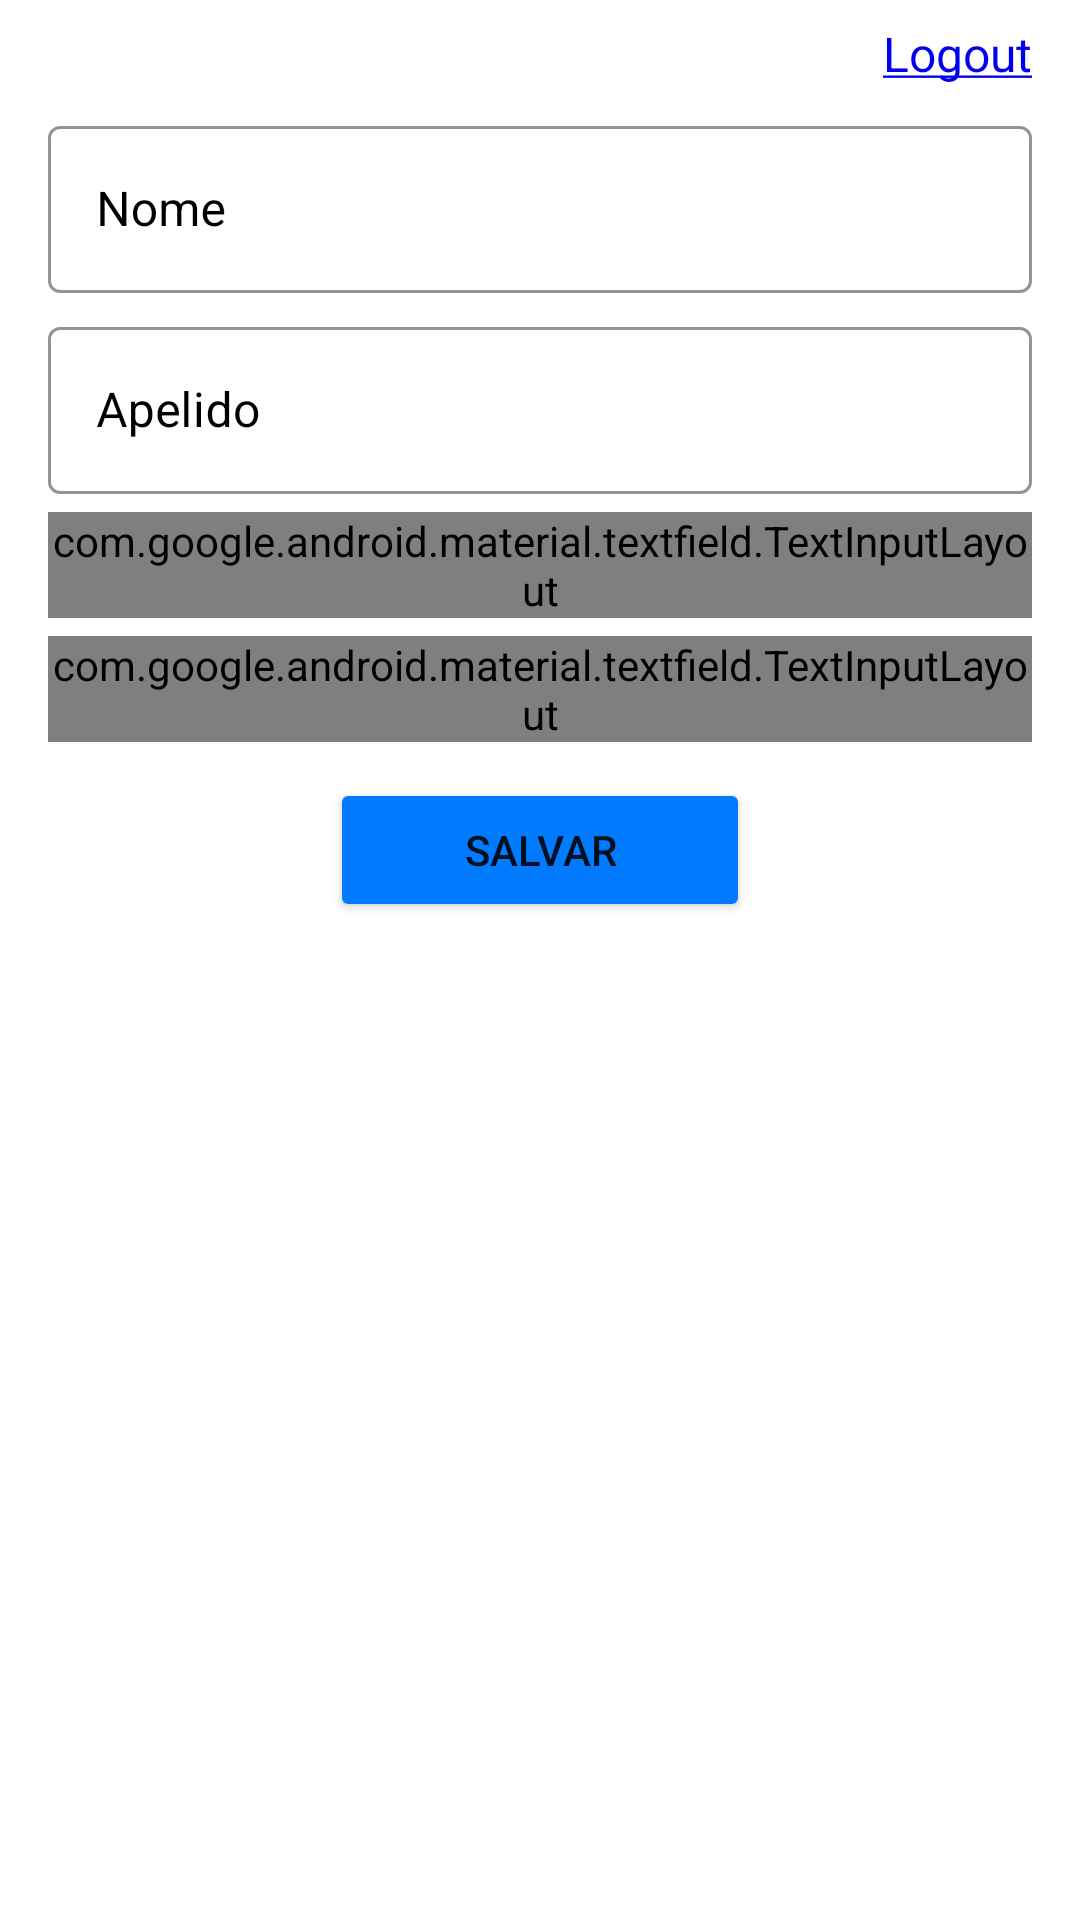

Reconstruct the res/layout file that produces this screen, plus the resources it refers to.
<!-- AndroidManifest.xml: application theme Theme.Agenda -->
<!-- res/layout/activity_new_contact.xml -->
<?xml version="1.0" encoding="utf-8"?>
<LinearLayout xmlns:android="http://schemas.android.com/apk/res/android"
    xmlns:app="http://schemas.android.com/apk/res-auto"
    xmlns:tools="http://schemas.android.com/tools"
    android:layout_width="match_parent"
    android:layout_height="match_parent"
    android:paddingTop="4dp"
    android:paddingBottom="6dp"
    android:paddingHorizontal="16dp"
    android:orientation="vertical"
    tools:context=".NewContactActivity">

    <TextView
        android:id="@+id/new_contact_tvLogout"
        style="@style/tv_logout_style" />

    <ScrollView
        android:layout_width="match_parent"
        android:layout_height="wrap_content"
        android:layout_marginTop="5dp"
        android:scrollbarStyle="outsideOverlay"
        android:scrollbarThumbVertical="@drawable/custom_scrollbar"
        android:fadeScrollbars="true"
        android:scrollbarSize="20dp">

        <LinearLayout
            android:layout_width="match_parent"
            android:layout_height="wrap_content"
            android:orientation="vertical">

            <com.google.android.material.textfield.TextInputLayout
                android:layout_width="match_parent"
                android:layout_height="wrap_content"
                android:hint="@string/name"
                android:textColorHint="@color/black"
                app:hintTextColor="@color/text_input_hint_text_color"
                app:boxStrokeColor="@color/text_input_box_stroke_color"
                style="@style/Widget.MaterialComponents.TextInputLayout.OutlinedBox">
                <com.google.android.material.textfield.TextInputEditText
                    android:id="@+id/new_contact_tietName"
                    android:layout_width="match_parent"
                    android:layout_height="match_parent"
                    android:ems="10"
                    android:inputType="textPersonName" />
            </com.google.android.material.textfield.TextInputLayout>

            <com.google.android.material.textfield.TextInputLayout
                android:layout_width="match_parent"
                android:layout_height="wrap_content"
                android:layout_marginTop="6dp"
                android:hint="@string/alias"
                android:textColorHint="@color/black"
                app:hintTextColor="@color/text_input_hint_text_color"
                app:boxStrokeColor="@color/text_input_box_stroke_color"
                style="@style/Widget.MaterialComponents.TextInputLayout.OutlinedBox">
                <com.google.android.material.textfield.TextInputEditText
                    android:id="@+id/new_contact_tietAlias"
                    android:layout_width="match_parent"
                    android:layout_height="match_parent"
                    android:ems="10"
                    android:inputType="textPersonName" />
            </com.google.android.material.textfield.TextInputLayout>

            <TextView
                android:id="@+id/new_contact_tvPhones"
                android:layout_width="wrap_content"
                android:layout_height="wrap_content"
                android:layout_marginTop="17dp"
                android:layout_marginBottom="2dp"
                android:visibility="gone"
                android:text="@string/phones"
                android:textSize="17sp"
                android:textColor="#FF444444" />

            <ListView
                android:id="@+id/new_contact_lvPhones"
                android:tag="lvPhones"
                android:layout_width="match_parent"
                android:layout_height="match_parent"
                android:scrollbars="none"
                android:visibility="gone"
                android:background="@drawable/listview_border"
                android:divider="#AFBEBEBE"
                android:dividerHeight="1dp" />

            <com.google.android.material.textfield.TextInputLayout
                android:id="@+id/new_contact_tilPhone"
                android:layout_width="match_parent"
                android:layout_height="wrap_content"
                android:layout_marginTop="6dp"
                android:hint="@string/phone"
                android:textColorHint="@color/black"
                app:hintTextColor="@color/text_input_hint_text_color"
                app:boxStrokeColor="@color/text_input_box_stroke_color"
                app:endIconMode="custom"
                app:endIconDrawable="@drawable/add"
                app:endIconTint="@null"
                style="@style/Widget.MaterialComponents.TextInputLayout.OutlinedBox">
                <com.google.android.material.textfield.TextInputEditText
                    android:id="@+id/new_contact_tietPhone"
                    android:layout_width="match_parent"
                    android:layout_height="wrap_content"
                    android:ems="10"
                    android:inputType="textPersonName" />
            </com.google.android.material.textfield.TextInputLayout>

            <TextView
                android:id="@+id/new_contact_tvEmails"
                android:layout_width="wrap_content"
                android:layout_height="wrap_content"
                android:layout_marginTop="17dp"
                android:layout_marginBottom="2dp"
                android:visibility="gone"
                android:text="@string/emails"
                android:textSize="17sp"
                android:textColor="#FF444444" />

            <ListView
                android:id="@+id/new_contact_lvEmails"
                android:tag="lvEmails"
                android:layout_width="match_parent"
                android:layout_height="match_parent"
                android:scrollbars="none"
                android:visibility="gone"
                android:background="@drawable/listview_border"
                android:divider="#AFBEBEBE"
                android:dividerHeight="1dp" />

            <com.google.android.material.textfield.TextInputLayout
                android:id="@+id/new_contact_tilEmail"
                android:layout_width="match_parent"
                android:layout_height="wrap_content"
                android:layout_marginTop="6dp"
                android:hint="@string/email"
                android:textColorHint="@color/black"
                app:hintTextColor="@color/text_input_hint_text_color"
                app:boxStrokeColor="@color/text_input_box_stroke_color"
                app:endIconMode="custom"
                app:endIconDrawable="@drawable/add"
                app:endIconTint="@null"
                style="@style/Widget.MaterialComponents.TextInputLayout.OutlinedBox">
                <com.google.android.material.textfield.TextInputEditText
                    android:id="@+id/new_contact_tietEmail"
                    android:layout_width="match_parent"
                    android:layout_height="wrap_content"
                    android:ems="10"
                    android:inputType="textPersonName" />
            </com.google.android.material.textfield.TextInputLayout>

            <TextView
                android:id="@+id/new_contact_tvMessage"
                android:visibility="gone"
                android:layout_width="match_parent"
                android:layout_height="wrap_content"
                android:layout_marginTop="12dp"
                android:textAlignment="center"
                android:textSize="16sp" />

            <Button
                android:id="@+id/new_contact_btSave"
                style="@style/Widget.AppCompat.Button"
                android:layout_width="140dp"
                android:layout_height="wrap_content"
                android:layout_marginTop="12dp"
                android:layout_gravity="center"
                android:backgroundTint="@color/blue"
                android:text="@string/save" />

        </LinearLayout>

    </ScrollView>

</LinearLayout>
<!-- resources referenced by this layout -->
<resources>
  <color name="black">#FF000000</color>
  <color name="blue">#FF007BFF</color>
  <color name="text_input_box_stroke_color">#FFAAAAAA</color>
  <color name="text_input_hint_text_color">#FF2FB5C4</color>
  <!-- drawable add (drawable) -->
  ﻿<?xml version="1.0" encoding="utf-8"?>
  <layer-list xmlns:android="http://schemas.android.com/apk/res/android">
    <item
        android:bottom="1.5dp"
        android:top="1.5dp"
        android:right="1.5dp"
        android:drawable="@drawable/ripple_endicon_blue"
        android:gravity="center_horizontal|center_vertical"
        android:width="53dp"
        android:height="53dp" />
    <item
        android:drawable="@drawable/ic_baseline_add_24"
        android:gravity="center_horizontal|center_vertical"
        android:width="36dp"
        android:height="36dp" />
  </layer-list>
  <!-- drawable custom_scrollbar (drawable) -->
  <?xml version="1.0" encoding="utf-8"?>
  <shape xmlns:android="http://schemas.android.com/apk/res/android">
      <solid android:color="#99A1A1A1" />
      <corners android:radius="8dp" />
      <size android:width="6dp"/>
      <padding
          android:left="0.5dp"
          android:right="0.5dp" />
  </shape>
  <!-- drawable listview_border (drawable) -->
  <?xml version="1.0" encoding="utf-8"?>
  <shape xmlns:android="http://schemas.android.com/apk/res/android" android:shape="rectangle">
      <solid android:color="#FFFFFFFF" />
      <stroke android:width="2dp" android:color="#AFBEBEBE" />
  </shape>
  <string name="alias">Apelido</string>
  <string name="email">E-mail</string>
  <string name="emails">E-mail(s)</string>
  <string name="name">Nome</string>
  <string name="phone">Telefone</string>
  <string name="phones">Telefone(s)</string>
  <string name="save">Salvar</string>
  <style name="tv_logout_style">
          <item name="android:layout_width">match_parent</item>
          <item name="android:layout_height">wrap_content</item>
          <item name="android:layout_marginTop">3dp</item>
          <item name="android:layout_marginBottom">3dp</item>
          <item name="android:text">@string/logout</item>
          <item name="android:textAlignment">textEnd</item>
          <item name="android:textSize">16sp</item>
          <item name="android:textColor">@color/blue_link</item>
      </style>
  <style name="Theme.Agenda" parent="Theme.MaterialComponents.DayNight.DarkActionBar">
          
          <item name="colorPrimary">@color/grey_500</item>
          <item name="colorPrimaryVariant">@color/grey_700</item>
          <item name="colorOnPrimary">@color/white</item>
          
          <item name="colorSecondary">@color/teal_200</item>
          <item name="colorSecondaryVariant">@color/teal_700</item>
          <item name="colorOnSecondary">@color/black</item>
          
          <item name="android:statusBarColor" tools:targetApi="l">?attr/colorPrimaryVariant</item>
          
      </style>
  <!-- drawable ripple_endicon_blue (drawable) -->
  <?xml version="1.0" encoding="utf-8"?>
  <ripple xmlns:android="http://schemas.android.com/apk/res/android"
      android:color="@color/white">
      <item>
          <shape android:shape="rectangle">
              <solid android:color="@color/blue" />
              <corners
                  android:bottomRightRadius="2.5dp"
                  android:topRightRadius="2.5dp" />
          </shape>
      </item>
  </ripple>
  <string name="logout"><u>Logout</u></string>
  <color name="blue_link">#FF0000EE</color>
  <color name="grey_500">#FF6D6D6D</color>
  <color name="grey_700">#FF3C3C3C</color>
  <color name="white">#FFFFFFFF</color>
  <color name="teal_200">#FF03DAC5</color>
  <color name="teal_700">#FF018786</color>
</resources>
